The GitHub repository vaishalidas/sketchClassification contains a labelled image folder "images" with 2 categories: cat, shoe. Examples follow, each with its label.

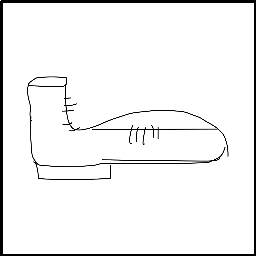
Label: shoe

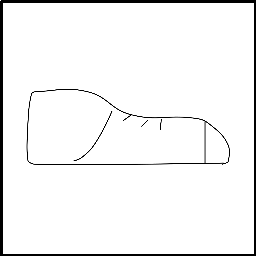
Label: shoe

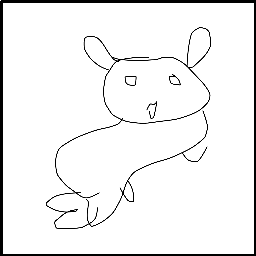
Label: cat

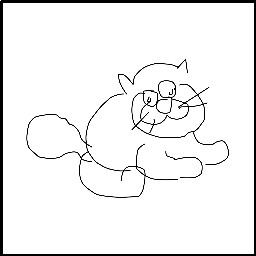
Label: cat

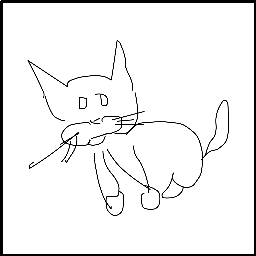
Label: cat

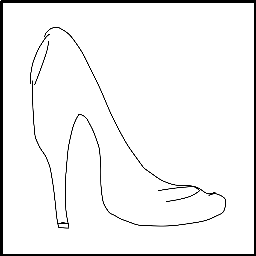
Label: shoe
